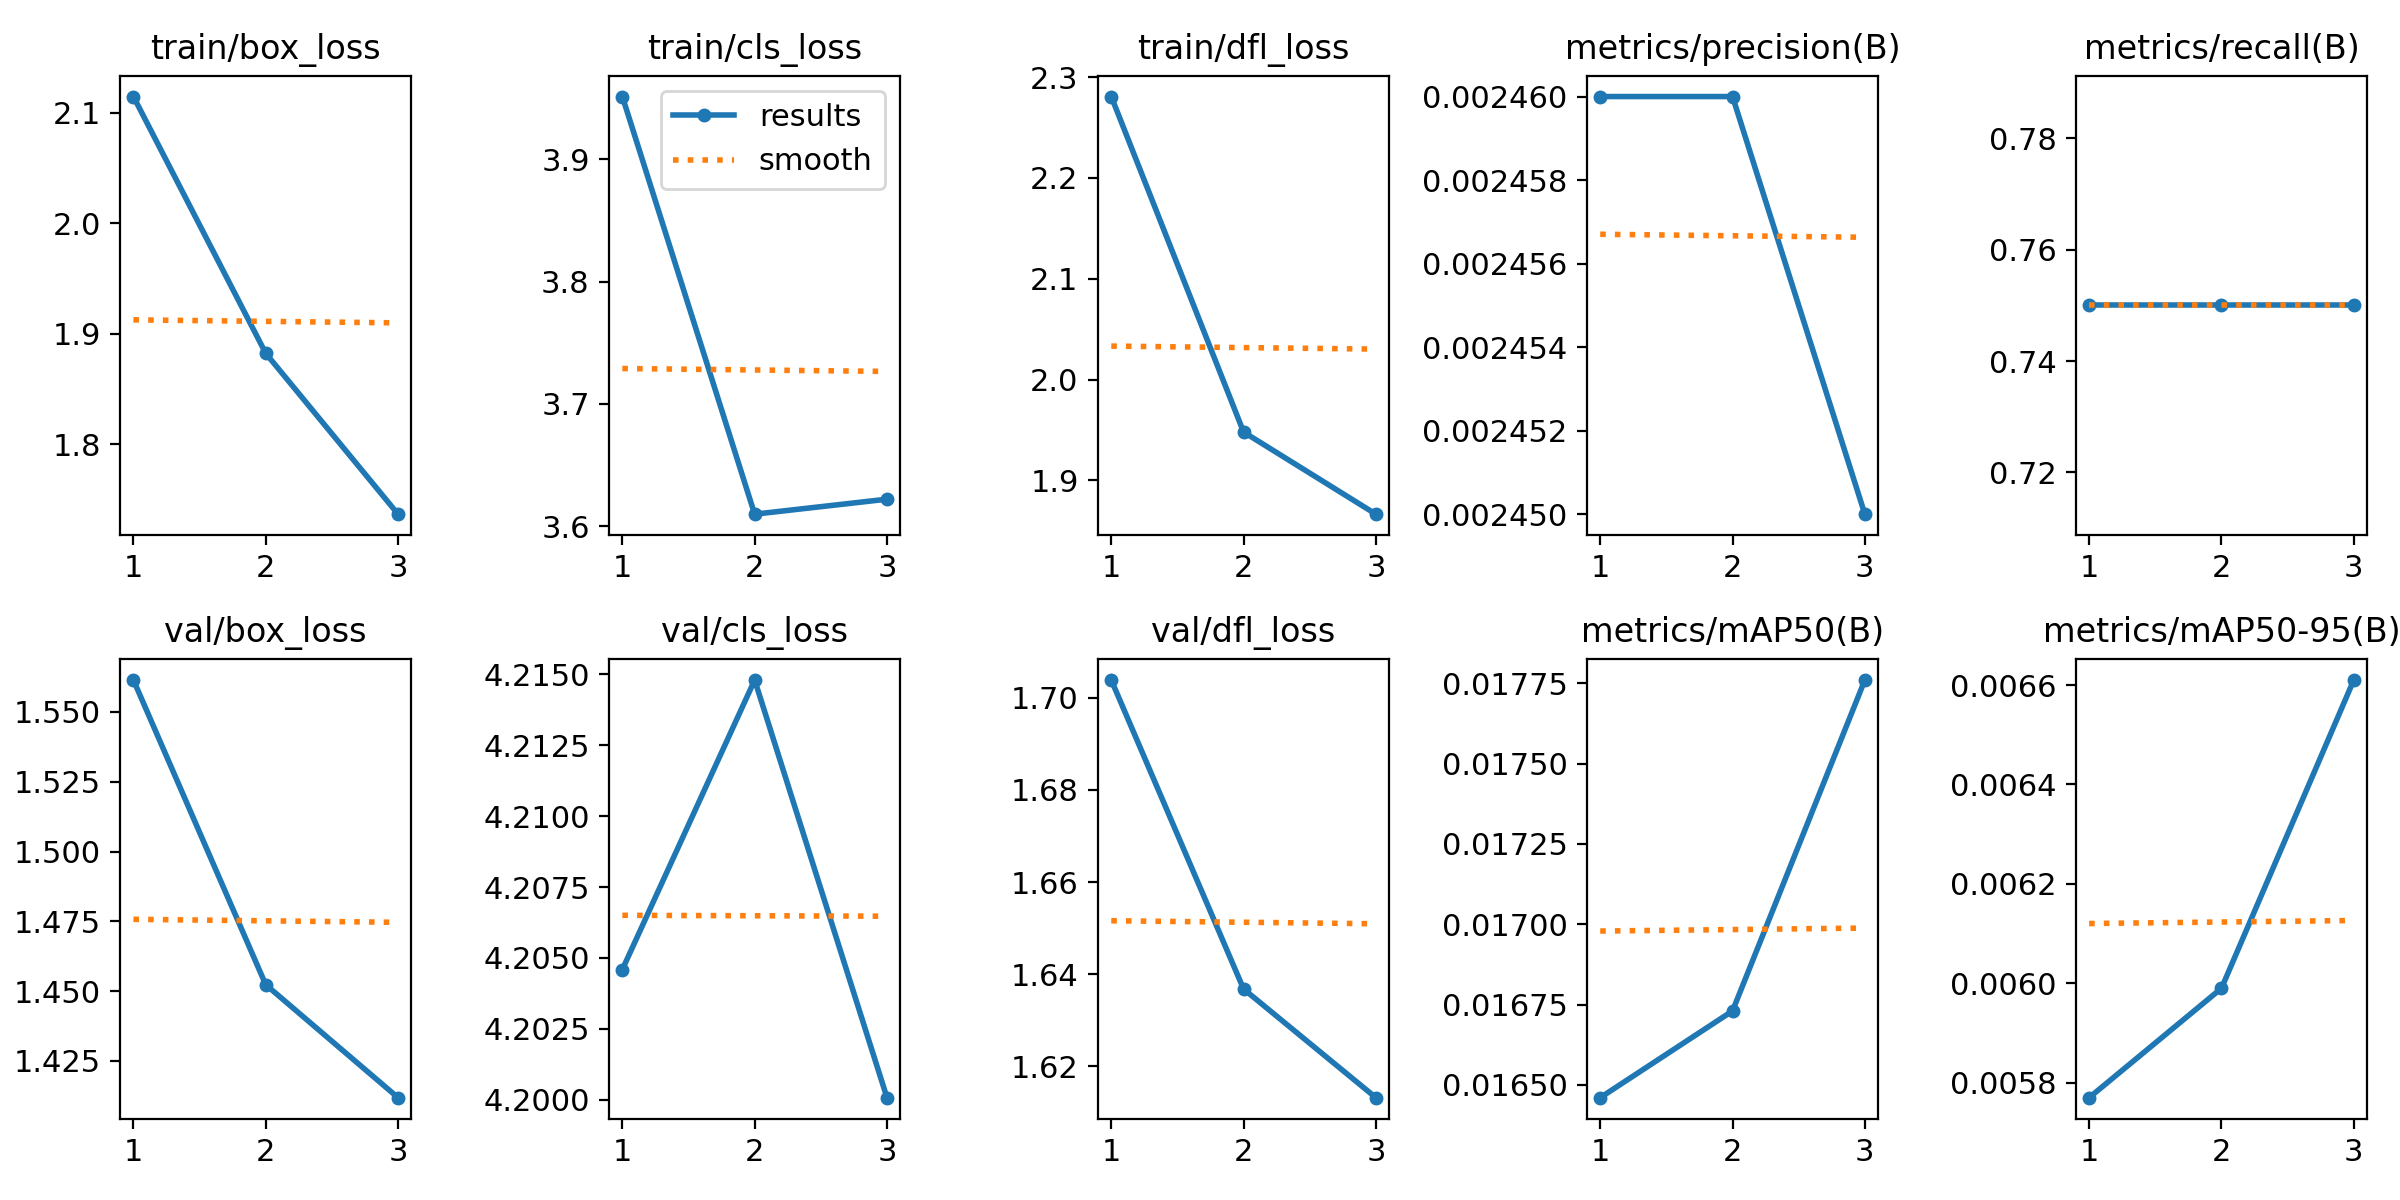

Source data for this figure (header and first rows):
epoch, time, train/box_loss, train/cls_loss, train/dfl_loss, metrics/precision(B), metrics/recall(B), metrics/mAP50(B), metrics/mAP50-95(B), val/box_loss, val/cls_loss, val/dfl_loss, lr/pg0, lr/pg1, lr/pg2
1, 31.32, 2.115, 3.951, 2.281, 0.00246, 0.75, 0.01646, 0.00577, 1.561, 4.205, 1.704, 0, 0, 0
2, 52.97, 1.882, 3.61, 1.948, 0.00246, 0.75, 0.01673, 0.00599, 1.452, 4.215, 1.637, 1.11689e-05, 1.11689e-05, 1.11689e-05
3, 70.37, 1.737, 3.622, 1.867, 0.00245, 0.75, 0.01776, 0.00661, 1.412, 4.2, 1.613, 1.13356e-05, 1.13356e-05, 1.13356e-05
